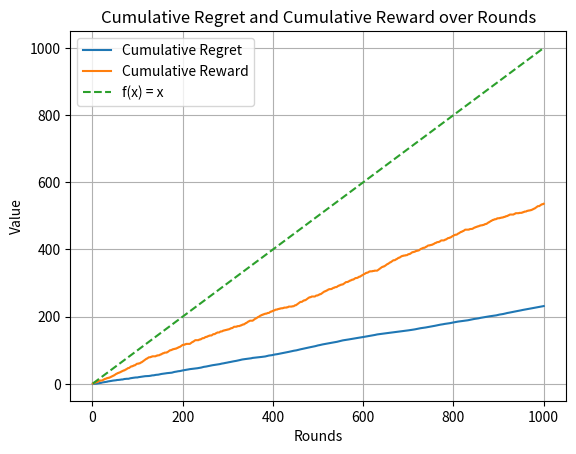

This figure's Python source:
import numpy as np
import matplotlib.pyplot as plt

class UCBAlgorithm:
    """
    This class implements the UCB algorithm.
    The algorithm maintains estimates of the expected rewards for each arm
    and uses these estimates to select the arm with the highest Upper Confidence
    Bound (UCB) value at each round.

    Parameters:
    - num_articles (int): The number of arms (articles) in the multi-armed bandit.

    Methods:
    - get_ucb(article_index, total_rounds):
        Computes the Upper Confidence Bound (UCB) value for a given arm at
        the current round based on its historical rewards and exploration bonus.
        Parameters:
        * article_index (int): The index of the arm for which to compute the UCB value.
        * total_rounds (int): The total number of rounds completed so far.
        Returns:
        * ucb_value (float): The UCB value for the specified arm.

    - select_article(total_rounds):
        Selects the arm with the highest Upper Confidence Bound (UCB) value
        at the current round.
        Parameters:
        * total_rounds (int): The total number of rounds completed so far.
        Returns:
        * selected_article (int): The index of the arm selected for this round.

    - update(article_index, reward):
        Updates the historical records of rewards for the selected arm based on
        the observed reward in the current round.
        Parameters:
        * article_index (int): The index of the arm selected for this round.
        * reward (int): The reward obtained by selecting the specified arm.
    """
    def __init__(self, num_articles):
        self.num_articles = num_articles
        self.num_selections = np.zeros(num_articles)
        self.sum_rewards = np.zeros(num_articles)
        self.total_reward = 0
        self.cumulative_reward = []

    def get_ucb(self, article_index, total_rounds):
        if self.num_selections[article_index] == 0:
            return float('inf')  # Select unselected articles first
        avg_reward = self.sum_rewards[article_index] / self.num_selections[article_index]
        exploration_bonus = np.sqrt(2 * np.log(total_rounds) / self.num_selections[article_index])
        return avg_reward + exploration_bonus

    def select_article(self, total_rounds):
        ucb_values = [self.get_ucb(i, total_rounds) for i in range(self.num_articles)]
        return np.argmax(ucb_values)

    def update(self, article_index, reward):
        self.num_selections[article_index] += 1
        self.sum_rewards[article_index] += reward
        self.total_reward += reward
        self.cumulative_reward.append(self.total_reward)

# Defining user-news preferences
preferences = {
    'female_over_25': [0.8, 0.6, 0.5, 0.4, 0.2],
    'male_over_25': [0.2, 0.4, 0.5, 0.6, 0.8],
    'under_25': [0.2, 0.4, 0.8, 0.6, 0.5]
}

# Define optimal rewards for each article based on the highest click probability
optimal_rewards = [max(preferences[key]) for key in preferences]

# Define number of articles and total rounds
num_articles = 5
total_rounds = 1000

# Initialize UCB algorithm
ucb_algorithm = UCBAlgorithm(num_articles)

# Track cumulative regret and cumulative reward
cumulative_regret = []
cumulative_reward = []

# Simulate user interactions and update algorithm
for round in range(1, total_rounds + 1):
    # Simulate user characteristics
    user_characteristics = np.random.choice(['female_over_25', 'male_over_25', 'under_25'])
    click_probabilities = preferences[user_characteristics]

    # Select article using UCB algorithm
    selected_article = ucb_algorithm.select_article(round)

    # Calculate optimal reward for this round based on user's characteristics
    optimal_reward = max(click_probabilities)

    # Simulate user click based on selected article's click probability
    click_probability = click_probabilities[selected_article]
    if np.random.rand() < click_probability:
        reward = 1
    else:
        reward = 0

    # Update algorithm with the observed reward
    ucb_algorithm.update(selected_article, reward)

    # Calculate regret
    chosen_reward = ucb_algorithm.sum_rewards[selected_article] / ucb_algorithm.num_selections[selected_article] \
        if ucb_algorithm.num_selections[selected_article] > 0 else 0
    regret = optimal_reward - chosen_reward

    # Update cumulative regret and cumulative reward
    cumulative_regret.append(cumulative_regret[-1] + regret if round > 1 else regret)
    cumulative_reward.append(ucb_algorithm.total_reward)

# Evaluate algorithm's performance
total_reward = ucb_algorithm.total_reward
print(f"Cumulative total reward: {total_reward}")

# Plot cumulative regret and cumulative reward along with the linear function f(x) = x
plt.plot(range(1, total_rounds + 1), cumulative_regret, label='Cumulative Regret')
plt.plot(range(1, total_rounds + 1), cumulative_reward, label='Cumulative Reward')
plt.plot(range(1, total_rounds + 1), range(1, total_rounds + 1), label='f(x) = x', linestyle='--')
plt.xlabel('Rounds')
plt.ylabel('Value')
plt.title('Cumulative Regret and Cumulative Reward over Rounds')
plt.grid()
plt.legend()
plt.show()
